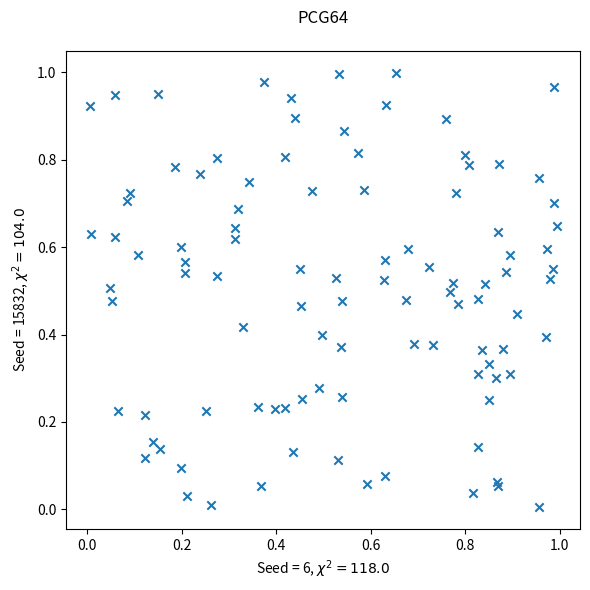

Reproduce this figure in Python. (Note: this script raises an exception after producing the figure.)
"""
    The aims the exercise this week is to produce and test random numbers
    and then apply them to a simple partitioned box problem, similar to the
    case discussed in class.

"""

import numpy as np
from numpy.random import Generator, PCG64, MT19937
import matplotlib.pyplot as plt
from time import perf_counter
from scipy.stats import chisquare

def chisquare_test(array, bins):
    f_observed, edges = np.histogram(array, bins) # Split input array into M equal bins
    f_expected = np.ones(bins)*( len(array) / bins ) # Assume equal spacing in bins
    chi_square_array = [0]*bins # Placeholding empty array
    for i in range(len(array)):
        chi_square_array[i] = ( (f_observed[i] - f_expected[i])**2 / f_expected[i]) # chi square equation
    
    return np.sum(chi_square_array)

# --------
# Using different initial seeds and at least two different pseudo-random
# generators, produce sequences of uniformly distributed random numbers.

# Test these values for
# a) uniformity and
# b) lack of sequential correlation.
# Present your analysis as graphically as possible.
# --------

# -------- Using two different seeds on the same generator should result in reproducible,
#  but different sequences of values

timearr = np.zeros(5)

# Bitgenerator PCG64 (default for numpy), with seed 6
rng = Generator(PCG64(seed=6))
print(rng)  # Bitgenerator check
# Pseudo-random, uniform range between 0-1 with defined seed
x1starttime = perf_counter()
x1 = rng.uniform(0, 1, 100)
x1endtime = perf_counter()
timearr[0] = x1endtime-x1starttime
x15 = np.roll(x1, 10)  # Move each value of x1 10 spaces along
pcg64chi1 = chisquare_test(x1,100)

# Bitgenerator PCG64 (default for numpy), with seed 15832
rng = Generator(PCG64(seed=15832))
print(rng)
# Pseudo-random, uniform range between 0-1 with defined seed
x2starttime = perf_counter()
x2 = rng.uniform(0, 1, 100)
x2endtime = perf_counter()
timearr[1] = x2endtime-x2starttime
x25 = np.roll(x2, 10)
pcg64chi2 = chisquare_test(x2,100)

# Seed Comparison
plt.figure(figsize=(6, 6))
plt.scatter(x1, x2, marker='x')
plt.xlabel('Seed = 6, $\u03C7^2 = {}$'.format(pcg64chi1))
plt.ylabel('Seed = 15832, $\u03C7^2 = {}$'.format(pcg64chi2))
plt.title('PCG64\n')
plt.tight_layout()
plt.savefig(fname='IMAGES/PCG64-6-15832')
plt.show()

# Shifted value comparison ( uniformity )
plt.figure(figsize=(6, 6))
plt.scatter(x1, x15, marker='x')
plt.xlabel('$x_n$')
plt.ylabel('$x_{n+10}$')
plt.title('PCG64, seed = 6\n Autocorrelation = {}, $\u03C7^2 = {}$'.format(np.correlate(x1, x15), pcg64chi1))
plt.tight_layout()
plt.savefig(fname='IMAGES/PCG64-6')
plt.show()

# Shifted value comparison ( uniformity )
plt.figure(figsize=(6, 6))
plt.scatter(x2, x25, marker='x')
plt.xlabel('$x_n$')
plt.ylabel('$x_{n+10}$')
plt.title('PCG64, seed = 15832\n Autocorrelation = {}, $\u03C7^2 = {}$'.format(np.correlate(x2, x25), pcg64chi2))
plt.tight_layout()
plt.savefig(fname='IMAGES/PCG64-15832')
plt.show()


# -------- Using the same seeds on two different generators should result in reproducible,
#  but different sequences of values

# Bitgenerator MT19937 (default for numpy), with seed 6
rng = Generator(MT19937(6))
print(rng)
# Pseudo-random, uniform range between 0-1 with defined seed
y1starttime = perf_counter()
y1 = rng.uniform(0, 1, 100)
y1endtime = perf_counter()
timearr[2] = y1endtime-y1starttime
mt19937chi1 = chisquare_test(y1,100)

# Different Generator - Same seed Comparison
plt.figure(figsize=(6, 6))
plt.scatter(x1, y1, marker='x')
plt.xlabel('PCG64, seed = 6, $\u03C7^2 = {}$'.format(pcg64chi1))
plt.ylabel('MT19937, seed = 6, $\u03C7^2 = {}$'.format(mt19937chi1))
plt.title('PCG64-MT19937-6')
plt.tight_layout()
plt.savefig(fname='IMAGES/PCG64-MT19937-6')
plt.show()

# Bitgenerator MT19937 (default for numpy), with seed 5525
rng = Generator(MT19937(5255))
# Pseudo-random, uniform range between 0-1 with defined seed
y1starttime = perf_counter()
y1 = rng.uniform(0, 1, 100)
y1endtime = perf_counter()
timearr[3]=y1endtime-y1starttime
y15 = np.roll(y1, 10)
mt19937chi1 = chisquare_test(y1,100)

# Bitgenerator MT19937 (default for numpy), with seed 7381
rng = Generator(MT19937(7381))
# Pseudo-random, uniform range between 0-1 with defined seed
y2starttime = perf_counter()
y2 = rng.uniform(0, 1, 100)
y2endtime = perf_counter()
timearr[4] = y2endtime-y2starttime
y25 = np.roll(y2, 10)
mt19937chi2 = chisquare_test(y2,100)

# Seed Comparison
plt.figure(figsize=(6, 6))
plt.scatter(y1, y2, marker='x')
plt.xlabel('Seed = 5255, $\u03C7^2 = {}$'.format(mt19937chi1))
plt.ylabel('Seed = 7381, $\u03C7^2 = {}$'.format(mt19937chi2))
plt.title('MT19937\n')
plt.tight_layout()
plt.savefig(fname='IMAGES/MT19937-5525-7381')
plt.show()

# Shifted value comparison ( uniformity )
plt.figure(figsize=(6, 6))
plt.scatter(y1, y15, marker='x')
plt.xlabel('$x_n$')
plt.ylabel('$x_{n+10}$')
plt.title('MT19937, seed = 5255\n Autocorrelation = {}'.format(
    np.correlate(y1, y15)))
plt.tight_layout()
plt.savefig(fname='IMAGES/MT19937-5255')
plt.show()

# Shifted value comparison ( uniformity )
plt.figure(figsize=(6, 6))
plt.scatter(y2, y25, marker='x')
plt.xlabel('$x_n$')
plt.ylabel('$x_{n+10}$')
plt.title('MT19937, seed = 7381\n Autocorrelation = {}'.format(
    np.correlate(y2, y25)))
plt.tight_layout()
plt.savefig(fname='IMAGES/MT19937-7381')
plt.show()

print('\nTimes: \n PCG64-6 =', timearr[0]/1e-6,'µs\n', 'PCG64-15832 =', timearr[1]/1e-6,'µs\n', 'MT19937-6 =', timearr[2]/1e-6,'µs\n', 'MT19937-5255 =', timearr[3]/1e-6,'µs\n' ,'MT19937-7381 =', timearr[4]/1e-6,'µs\n')

